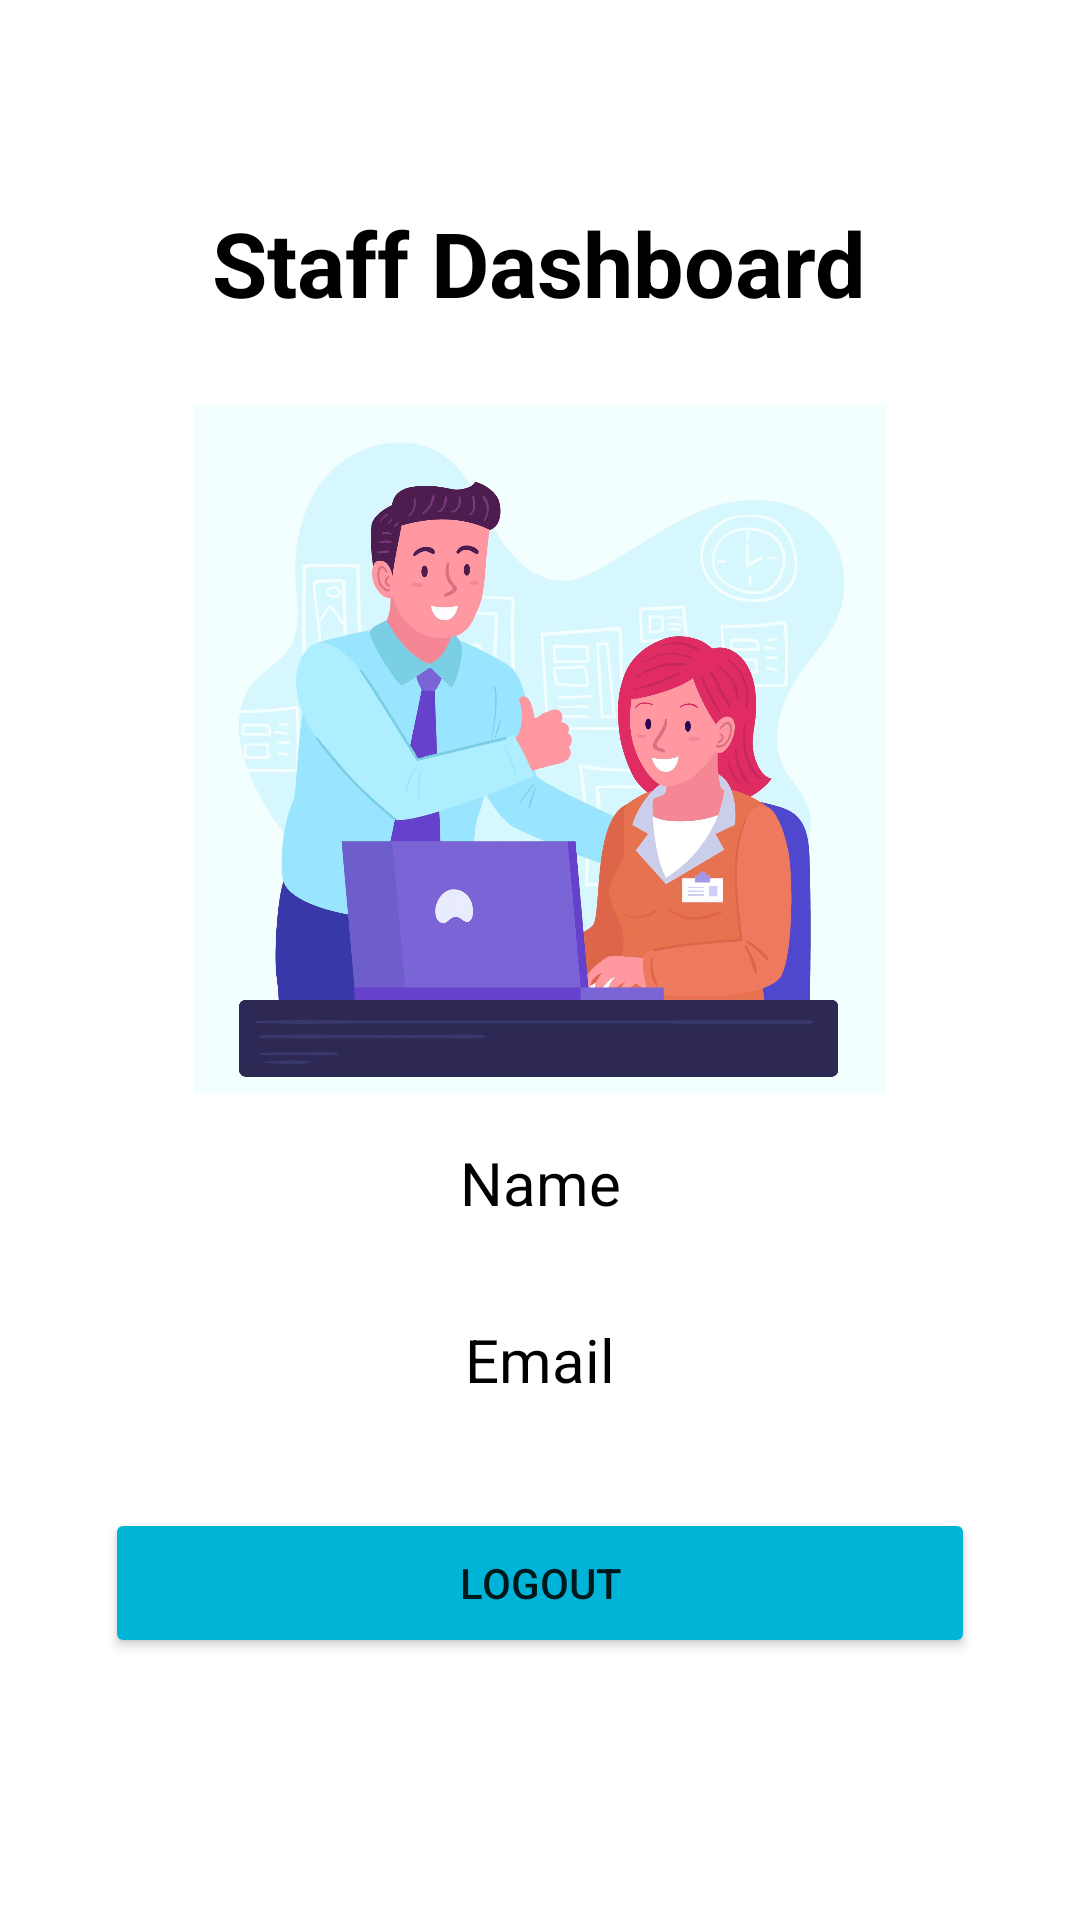

This screen was rendered from an Android layout file. Write that file and the resources it references.
<!-- AndroidManifest.xml: application theme Theme.ECommerce -->
<!-- res/layout/activity_staff.xml -->
<?xml version="1.0" encoding="utf-8"?>
<LinearLayout xmlns:android="http://schemas.android.com/apk/res/android"
    xmlns:app="http://schemas.android.com/apk/res-auto"
    xmlns:tools="http://schemas.android.com/tools"
    android:layout_width="match_parent"
    android:layout_height="match_parent"
    android:background="@color/white"
    android:padding="15dp"
    android:gravity="center"
    android:orientation="vertical"
    tools:context=".StaffActivity">

    <TextView
        android:id="@+id/tvStaffDashboard"
        android:layout_width="wrap_content"
        android:layout_height="wrap_content"
        android:textSize="30sp"
        android:textColor="@color/black"
        android:textStyle="bold"
        android:gravity="center"
        android:text="Staff Dashboard" />

    <TextView
        android:id="@+id/tvStaffActivity"
        android:layout_width="wrap_content"
        android:layout_height="wrap_content"
        android:textSize="20sp"
        android:textColor="@color/black"
        android:textStyle="bold"/>

    <ImageView
        android:layout_width="240dp"
        android:layout_height="230dp"
        android:src="@drawable/staff_activity" />

    <TextView
        android:id="@+id/tvStaffName"
        android:layout_width="match_parent"
        android:layout_height="wrap_content"
        android:textSize="20dp"
        android:textColor="@color/black"
        android:padding="16dp"
        android:gravity="center"
        android:text="Name" />

    <TextView
        android:id="@+id/tvStaffEmail"
        android:layout_width="match_parent"
        android:layout_height="wrap_content"
        android:textSize="20dp"
        android:textColor="@color/black"
        android:padding="16dp"
        android:gravity="center"
        android:text="Email" />

    <Button
        android:id="@+id/btnStaffLogout"
        android:layout_width="match_parent"
        android:layout_height="50dp"
        android:layout_margin="20dp"
        android:text="Logout"
        android:backgroundTint="@color/blue"/>

</LinearLayout>
<!-- resources referenced by this layout -->
<resources>
  <color name="black">#FF000000</color>
  <color name="blue">#00b4d8</color>
  <color name="white">#FFFFFFFF</color>
  <!-- drawable staff_activity: png bitmap (drawable, 349820 bytes) -->
  <style name="Theme.ECommerce" parent="Theme.MaterialComponents.DayNight.NoActionBar">
          
          <item name="colorPrimary">@color/blue</item>
          <item name="colorPrimaryVariant">#00A4C5</item>
          <item name="colorOnPrimary">@color/white</item>
          
          <item name="colorSecondary">@color/teal_200</item>
          <item name="colorSecondaryVariant">@color/teal_700</item>
          <item name="colorOnSecondary">@color/black</item>
          
          <item name="android:statusBarColor">?attr/colorPrimaryVariant</item>
          
      </style>
  <color name="teal_200">#FF03DAC5</color>
  <color name="teal_700">#FF018786</color>
</resources>
